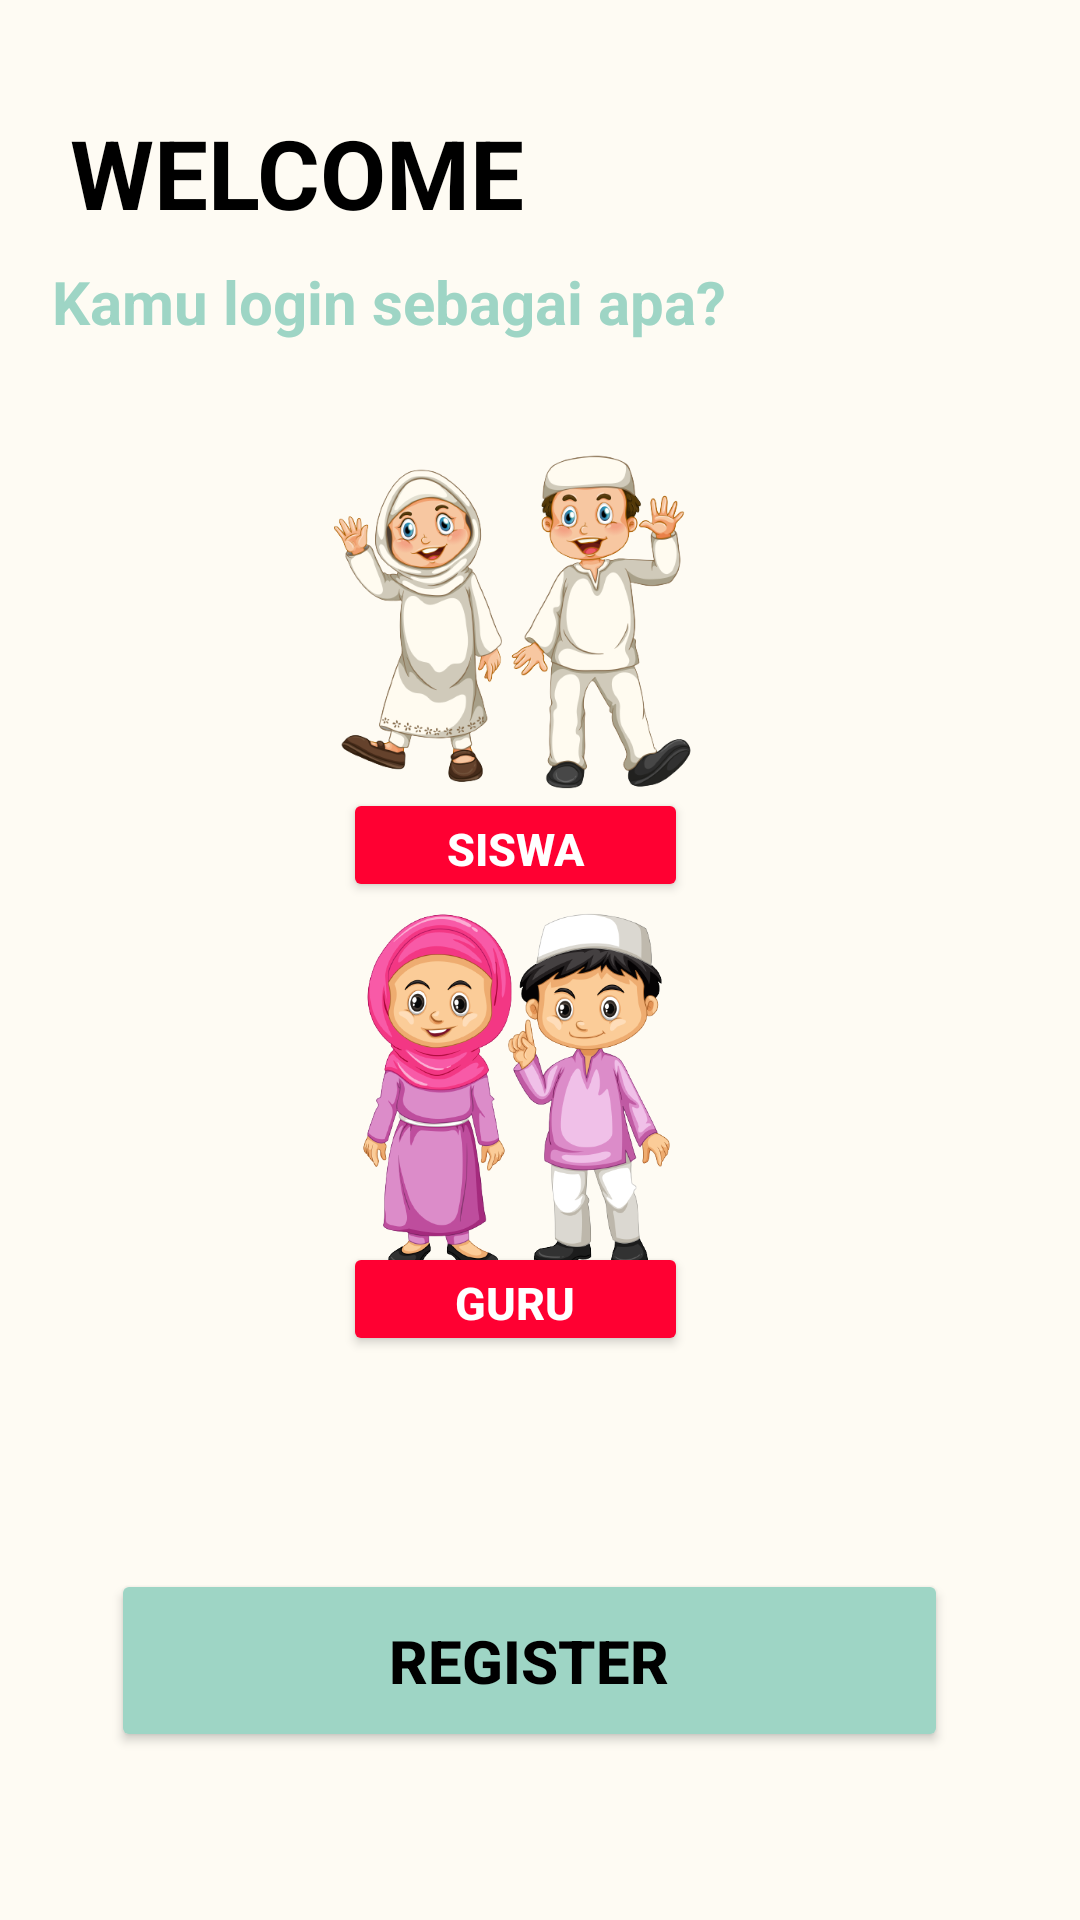

Here is an Android app screen rendered from its layout file. Give the layout XML and the strings, colors and styles it references.
<!-- AndroidManifest.xml: application theme Theme.ProgressProject -->
<!-- res/layout/activity_login.xml -->
<?xml version="1.0" encoding="utf-8"?>
<androidx.constraintlayout.widget.ConstraintLayout
    xmlns:android="http://schemas.android.com/apk/res/android"
    xmlns:app="http://schemas.android.com/apk/res-auto"
    xmlns:tools="http://schemas.android.com/tools"
    android:layout_width="match_parent"
    android:layout_height="match_parent"
    android:background="@color/cream"
    tools:context=".MainActivity">

    <TextView
        android:id="@+id/textView"
        android:layout_width="218dp"
        android:layout_height="44dp"
        android:layout_marginTop="36dp"
        android:text="WELCOME"
        android:textColor="@color/black"
        android:textSize="32dp"
        android:textStyle="bold"
        app:layout_constraintEnd_toEndOf="parent"
        app:layout_constraintHorizontal_bias="0.165"
        app:layout_constraintStart_toStartOf="parent"
        app:layout_constraintTop_toTopOf="parent" />

    <TextView
        android:id="@+id/textView2"
        android:layout_width="wrap_content"
        android:layout_height="wrap_content"
        android:text="Kamu login sebagai apa?"
        android:textColor="#9ED5C5"
        android:textSize="20dp"
        android:textStyle="bold"
        app:layout_constraintBottom_toBottomOf="parent"
        app:layout_constraintEnd_toEndOf="parent"
        app:layout_constraintHorizontal_bias="0.129"
        app:layout_constraintStart_toStartOf="parent"
        app:layout_constraintTop_toTopOf="parent"
        app:layout_constraintVertical_bias="0.142" />

    <Button
        android:id="@+id/buttonSignin"
        android:layout_width="279dp"
        android:layout_height="61dp"
        android:layout_marginBottom="56dp"
        android:backgroundTint="#9ED5C5"
        android:text="Register"
        android:textColor="@color/black"
        android:textSize="20dp"
        android:textStyle="bold"
        app:layout_constraintBottom_toBottomOf="parent"
        app:layout_constraintEnd_toEndOf="parent"
        app:layout_constraintHorizontal_bias="0.457"
        app:layout_constraintStart_toStartOf="parent" />

    <ImageView
        android:id="@+id/imageView6"
        android:layout_width="175dp"
        android:layout_height="122dp"
        app:layout_constraintBottom_toBottomOf="@+id/buttonSignin"
        app:layout_constraintEnd_toEndOf="parent"
        app:layout_constraintHorizontal_bias="0.457"
        app:layout_constraintStart_toStartOf="parent"
        app:layout_constraintTop_toTopOf="parent"
        app:layout_constraintVertical_bias="0.656"
        app:srcCompat="@drawable/guruuu" />

    <ImageView
        android:id="@+id/imageView"
        android:layout_width="175dp"
        android:layout_height="122dp"
        app:layout_constraintBottom_toBottomOf="@+id/buttonSignin"
        app:layout_constraintEnd_toEndOf="parent"
        app:layout_constraintHorizontal_bias="0.457"
        app:layout_constraintStart_toStartOf="parent"
        app:layout_constraintTop_toTopOf="parent"
        app:layout_constraintVertical_bias="0.32"
        app:srcCompat="@drawable/murid" />

    <Button
        android:id="@+id/buttonSiswa"
        android:layout_width="115dp"
        android:layout_height="38dp"
        android:backgroundTint="#FF0032"
        android:text="SISWA"
        android:textColor="@color/white"
        android:textSize="15dp"
        android:textStyle="bold"
        app:layout_constraintBottom_toBottomOf="@+id/buttonSignin"
        app:layout_constraintEnd_toEndOf="parent"
        app:layout_constraintHorizontal_bias="0.466"
        app:layout_constraintStart_toStartOf="parent"
        app:layout_constraintTop_toTopOf="parent"
        app:layout_constraintVertical_bias="0.481" />

    <Button
        android:id="@+id/buttonGuru"
        android:layout_width="115dp"
        android:layout_height="38dp"
        android:layout_marginBottom="132dp"
        android:backgroundTint="#FF0032"
        android:text="GURU"
        android:textColor="@color/white"
        android:textSize="15dp"
        android:textStyle="bold"
        app:layout_constraintBottom_toBottomOf="@+id/buttonSignin"
        app:layout_constraintEnd_toEndOf="parent"
        app:layout_constraintHorizontal_bias="0.466"
        app:layout_constraintStart_toStartOf="parent" />


</androidx.constraintlayout.widget.ConstraintLayout>
<!-- resources referenced by this layout -->
<resources>
  <color name="black">#FF000000</color>
  <color name="cream">#FEFBF3</color>
  <color name="white">#FFFFFFFF</color>
  <!-- drawable guruuu: png bitmap (drawable, 158362 bytes) -->
  <!-- drawable murid: png bitmap (drawable, 136945 bytes) -->
  <style name="Theme.ProgressProject" parent="Theme.MaterialComponents.DayNight.NoActionBar">
          
          <item name="colorPrimary">@color/purple_500</item>
          <item name="colorPrimaryVariant">@color/purple_700</item>
          <item name="colorOnPrimary">@color/white</item>
          
          <item name="colorSecondary">@color/teal_200</item>
          <item name="colorSecondaryVariant">@color/teal_700</item>
          <item name="colorOnSecondary">@color/black</item>
          
          <item name="android:statusBarColor">?attr/colorPrimaryVariant</item>
          
      </style>
  <color name="purple_500">#9ED5C5</color>
  <color name="purple_700">#9ED5C5</color>
  <color name="teal_200">#FF03DAC5</color>
  <color name="teal_700">#FF018786</color>
</resources>
